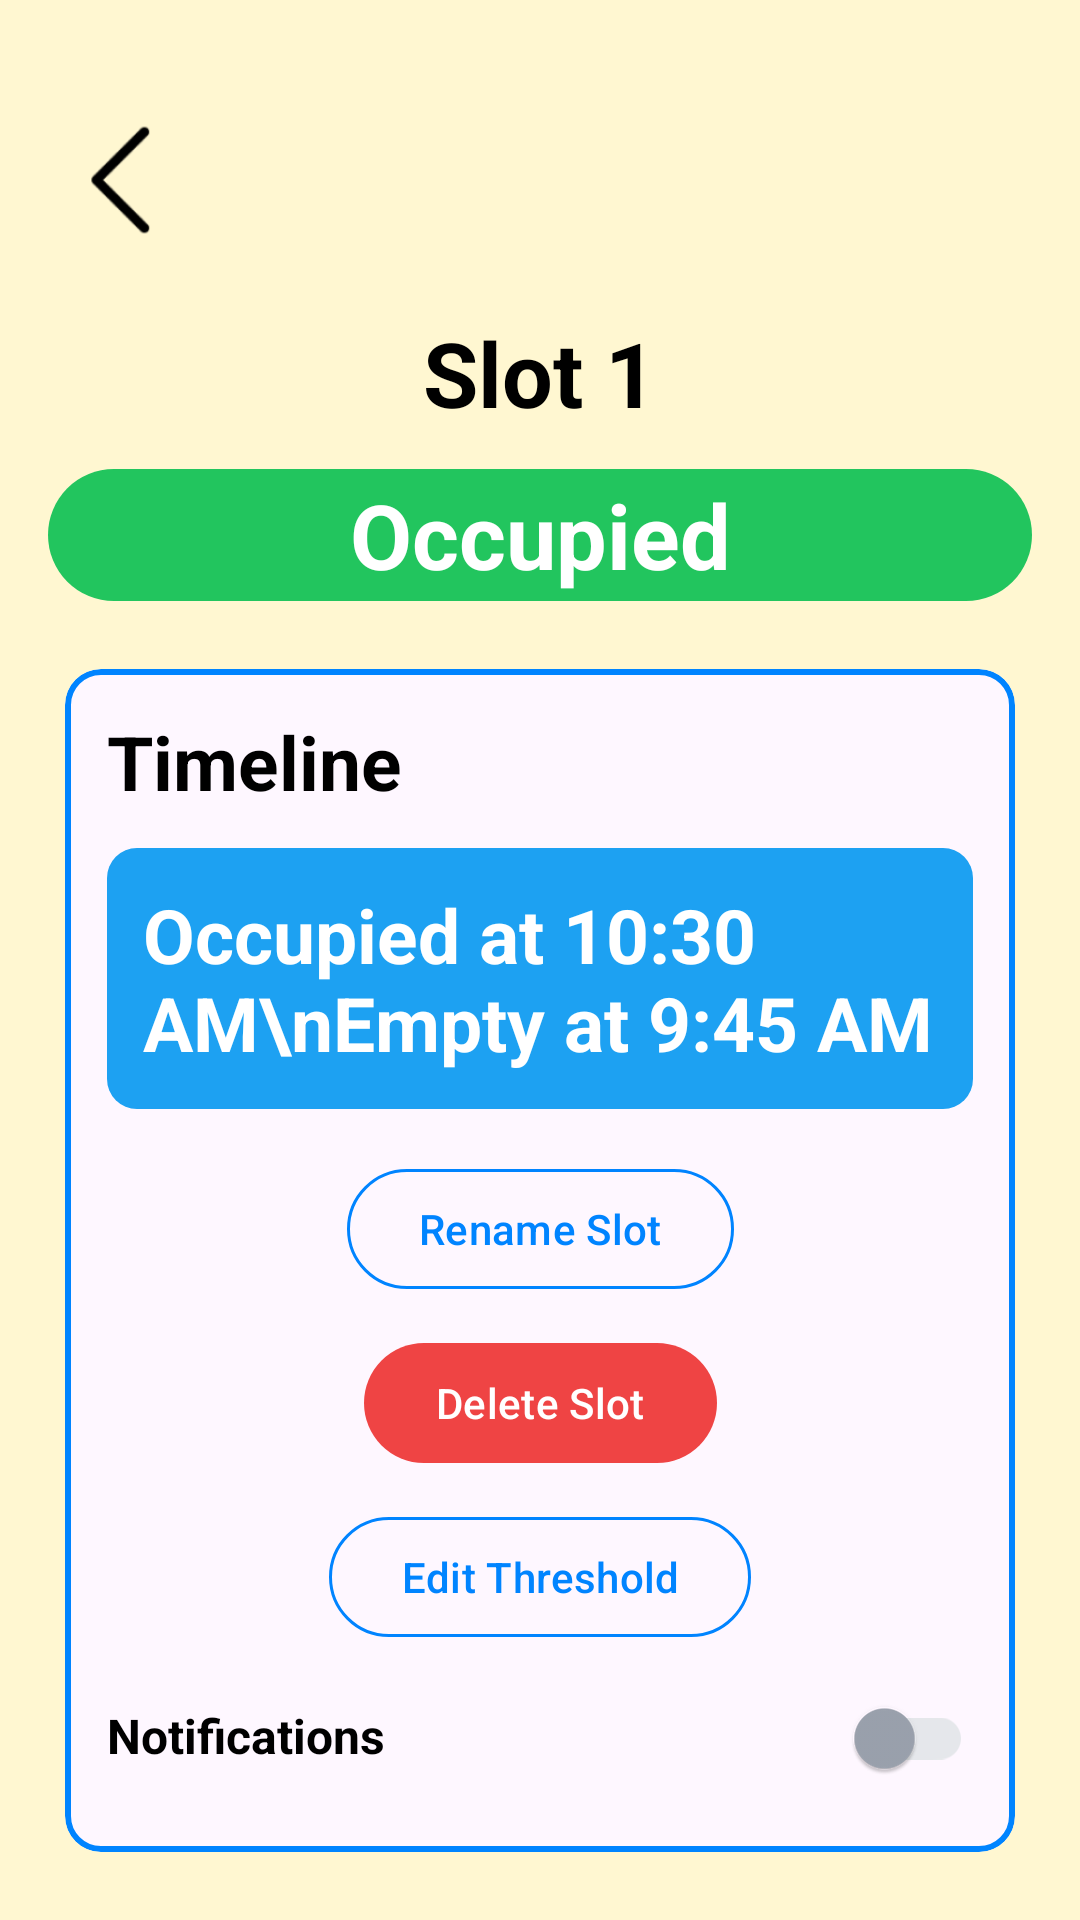

Write the Android layout XML for this screen, with the resource values it uses.
<!-- AndroidManifest.xml: application theme Theme.ShoeSense -->
<!-- res/layout/activity_slot_detail.xml -->
<?xml version="1.0" encoding="utf-8"?>
<androidx.constraintlayout.widget.ConstraintLayout
    xmlns:android="http://schemas.android.com/apk/res/android"
    xmlns:app="http://schemas.android.com/apk/res-auto"
    xmlns:tools="http://schemas.android.com/tools"
    android:id="@+id/main"
    android:layout_width="match_parent"
    android:layout_height="match_parent"
    android:background="#FFF7D1"
    tools:context=".SlotDetail.SlotDetailActivity">

    <ImageButton
        android:id="@+id/btnBack"
        android:layout_width="40dp"
        android:layout_height="40dp"
        android:layout_marginStart="20dp"
        android:layout_marginTop="40dp"
        android:background="?attr/selectableItemBackgroundBorderless"
        android:contentDescription="Back"
        android:padding="0dp"
        android:scaleType="centerCrop"
        android:adjustViewBounds="true"
        android:src="@drawable/button_back"
        app:layout_constraintTop_toTopOf="parent"
        app:layout_constraintStart_toStartOf="parent" />

    <TextView
        android:id="@+id/tvTitle"
        android:layout_width="0dp"
        android:layout_height="wrap_content"
        android:layout_marginTop="104dp"
        android:gravity="center"
        android:text="Slot 1"
        android:textColor="@android:color/black"
        android:textSize="30sp"
        android:textStyle="bold"
        app:layout_constraintEnd_toEndOf="parent"
        app:layout_constraintHorizontal_bias="0.0"
        app:layout_constraintStart_toStartOf="parent"
        app:layout_constraintTop_toTopOf="parent" />

    <TextView
        android:id="@+id/tvStatus"
        android:layout_width="0dp"
        android:layout_height="44dp"
        android:text="Occupied"
        android:textColor="@android:color/white"
        android:textStyle="bold"
        android:textSize="30sp"
        android:gravity="center"
        android:background="@drawable/bg_green"
        app:layout_constraintTop_toBottomOf="@+id/tvTitle"
        app:layout_constraintStart_toStartOf="parent"
        app:layout_constraintEnd_toEndOf="parent"
        android:layout_marginStart="16dp"
        android:layout_marginEnd="16dp"
        android:layout_marginTop="12dp"/>

    
    <com.google.android.material.card.MaterialCardView
        android:id="@+id/card"
        android:layout_width="0dp"
        android:layout_height="wrap_content"
        android:layout_margin="16dp"
        app:cardCornerRadius="12dp"
        app:cardUseCompatPadding="true"
        app:strokeWidth="2dp"
        app:strokeColor="@color/blue_main"
        app:layout_constraintTop_toBottomOf="@id/tvStatus"
        app:layout_constraintStart_toStartOf="parent"
        app:layout_constraintEnd_toEndOf="parent">

        <androidx.constraintlayout.widget.ConstraintLayout
            android:layout_width="match_parent"
            android:layout_height="wrap_content"
            android:padding="14dp">

            <TextView
                android:id="@+id/tvTimeline"
                android:layout_width="wrap_content"
                android:layout_height="wrap_content"
                android:text="Timeline"
                android:textStyle="bold"
                android:textSize="25sp"
                android:textColor="@android:color/black"
                app:layout_constraintTop_toTopOf="parent"
                app:layout_constraintStart_toStartOf="parent"/>

            
            <TextView
                android:id="@+id/tvTimelineChip"
                android:layout_width="0dp"
                android:layout_height="wrap_content"
                android:background="@drawable/bg_timeline_chip"
                android:padding="12dp"
                android:text="Occupied at 10:30 AM\nEmpty at 9:45 AM"
                android:textColor="@android:color/white"
                android:textSize="25sp"
                android:textStyle="bold"
                app:layout_constraintTop_toBottomOf="@id/tvTimeline"
                app:layout_constraintStart_toStartOf="parent"
                app:layout_constraintEnd_toEndOf="parent"
                android:layout_marginTop="12dp"/>

            
            <com.google.android.material.button.MaterialButton
                android:id="@+id/btnRename"
                style="?attr/materialButtonOutlinedStyle"
                android:layout_width="wrap_content"
                android:layout_height="wrap_content"
                android:text="Rename Slot"
                app:cornerRadius="24dp"
                app:iconPadding="0dp"
                app:layout_constraintTop_toBottomOf="@id/tvTimelineChip"
                app:layout_constraintStart_toStartOf="parent"
                app:layout_constraintEnd_toEndOf="parent"
                android:layout_marginTop="16dp"
                app:strokeColor="@color/blue_main"
                app:iconTint="#1D4ED8"
                android:textColor="@color/blue_main"/>

            <com.google.android.material.button.MaterialButton
                android:id="@+id/btnDelete"
                android:layout_width="wrap_content"
                android:layout_height="wrap_content"
                android:text="Delete Slot"
                app:cornerRadius="24dp"
                app:backgroundTint="#EF4444"
                android:textColor="@android:color/white"
                app:layout_constraintTop_toBottomOf="@id/btnRename"
                app:layout_constraintStart_toStartOf="parent"
                app:layout_constraintEnd_toEndOf="parent"
                android:layout_marginTop="10dp"/>

            <com.google.android.material.button.MaterialButton
                android:id="@+id/btnEditThreshold"
                style="?attr/materialButtonOutlinedStyle"
                android:layout_width="wrap_content"
                android:layout_height="wrap_content"
                android:text="Edit Threshold"
                app:cornerRadius="24dp"
                app:strokeColor="@color/blue_main"
                android:textColor="@color/blue_main"
                app:layout_constraintTop_toBottomOf="@id/btnDelete"
                app:layout_constraintStart_toStartOf="parent"
                app:layout_constraintEnd_toEndOf="parent"
                android:layout_marginTop="10dp"/>

            
            <TextView
                android:id="@+id/tvNotif"
                android:layout_width="0dp"
                android:layout_height="wrap_content"
                android:text="Notifications"
                android:textColor="@android:color/black"
                android:textSize="16sp"
                android:textStyle="bold"
                app:layout_constraintTop_toBottomOf="@id/btnEditThreshold"
                app:layout_constraintStart_toStartOf="parent"
                app:layout_constraintEnd_toStartOf="@id/swNotif"
                android:layout_marginTop="18dp"/>

            <com.google.android.material.switchmaterial.SwitchMaterial
                android:id="@+id/swNotif"
                android:layout_width="wrap_content"
                android:layout_height="wrap_content"
                app:layout_constraintBaseline_toBaselineOf="@id/tvNotif"
                app:layout_constraintEnd_toEndOf="parent"
                app:thumbTint="@drawable/switch_thumb_tint"
                app:trackTint="@drawable/switch_track_tint" />

        </androidx.constraintlayout.widget.ConstraintLayout>
    </com.google.android.material.card.MaterialCardView>
</androidx.constraintlayout.widget.ConstraintLayout>
<!-- resources referenced by this layout -->
<resources>
  <color name="blue_main">#0084FF</color>
  <!-- drawable bg_green (drawable) -->
  <shape xmlns:android="http://schemas.android.com/apk/res/android" android:shape="rectangle">
      <corners android:radius="22dp"/>
      <solid android:color="#22C55E"/>
  </shape>
  <!-- drawable bg_timeline_chip (drawable) -->
  <shape xmlns:android="http://schemas.android.com/apk/res/android" android:shape="rectangle">
      <corners android:radius="10dp"/>
      <solid android:color="#1DA1F2"/>
  </shape>
  <!-- drawable button_back: png bitmap (drawable, 1301 bytes) -->
  <!-- drawable switch_thumb_tint (drawable) -->
  <selector xmlns:android="http://schemas.android.com/apk/res/android">
      
      <item android:color="#2563EB" android:state_checked="true" />
      
      <item android:color="#9CA3AF" />
  </selector>
  <!-- drawable switch_track_tint (drawable) -->
  <selector xmlns:android="http://schemas.android.com/apk/res/android">
      
      <item android:color="#93C5FD" android:state_checked="true" />
      
      <item android:color="#E5E7EB" />
  </selector>
  <style name="Theme.ShoeSense" parent="Base.Theme.ShoeSense" />
  <style name="Base.Theme.ShoeSense" parent="Theme.Material3.DayNight.NoActionBar">
          
          
      </style>
</resources>
